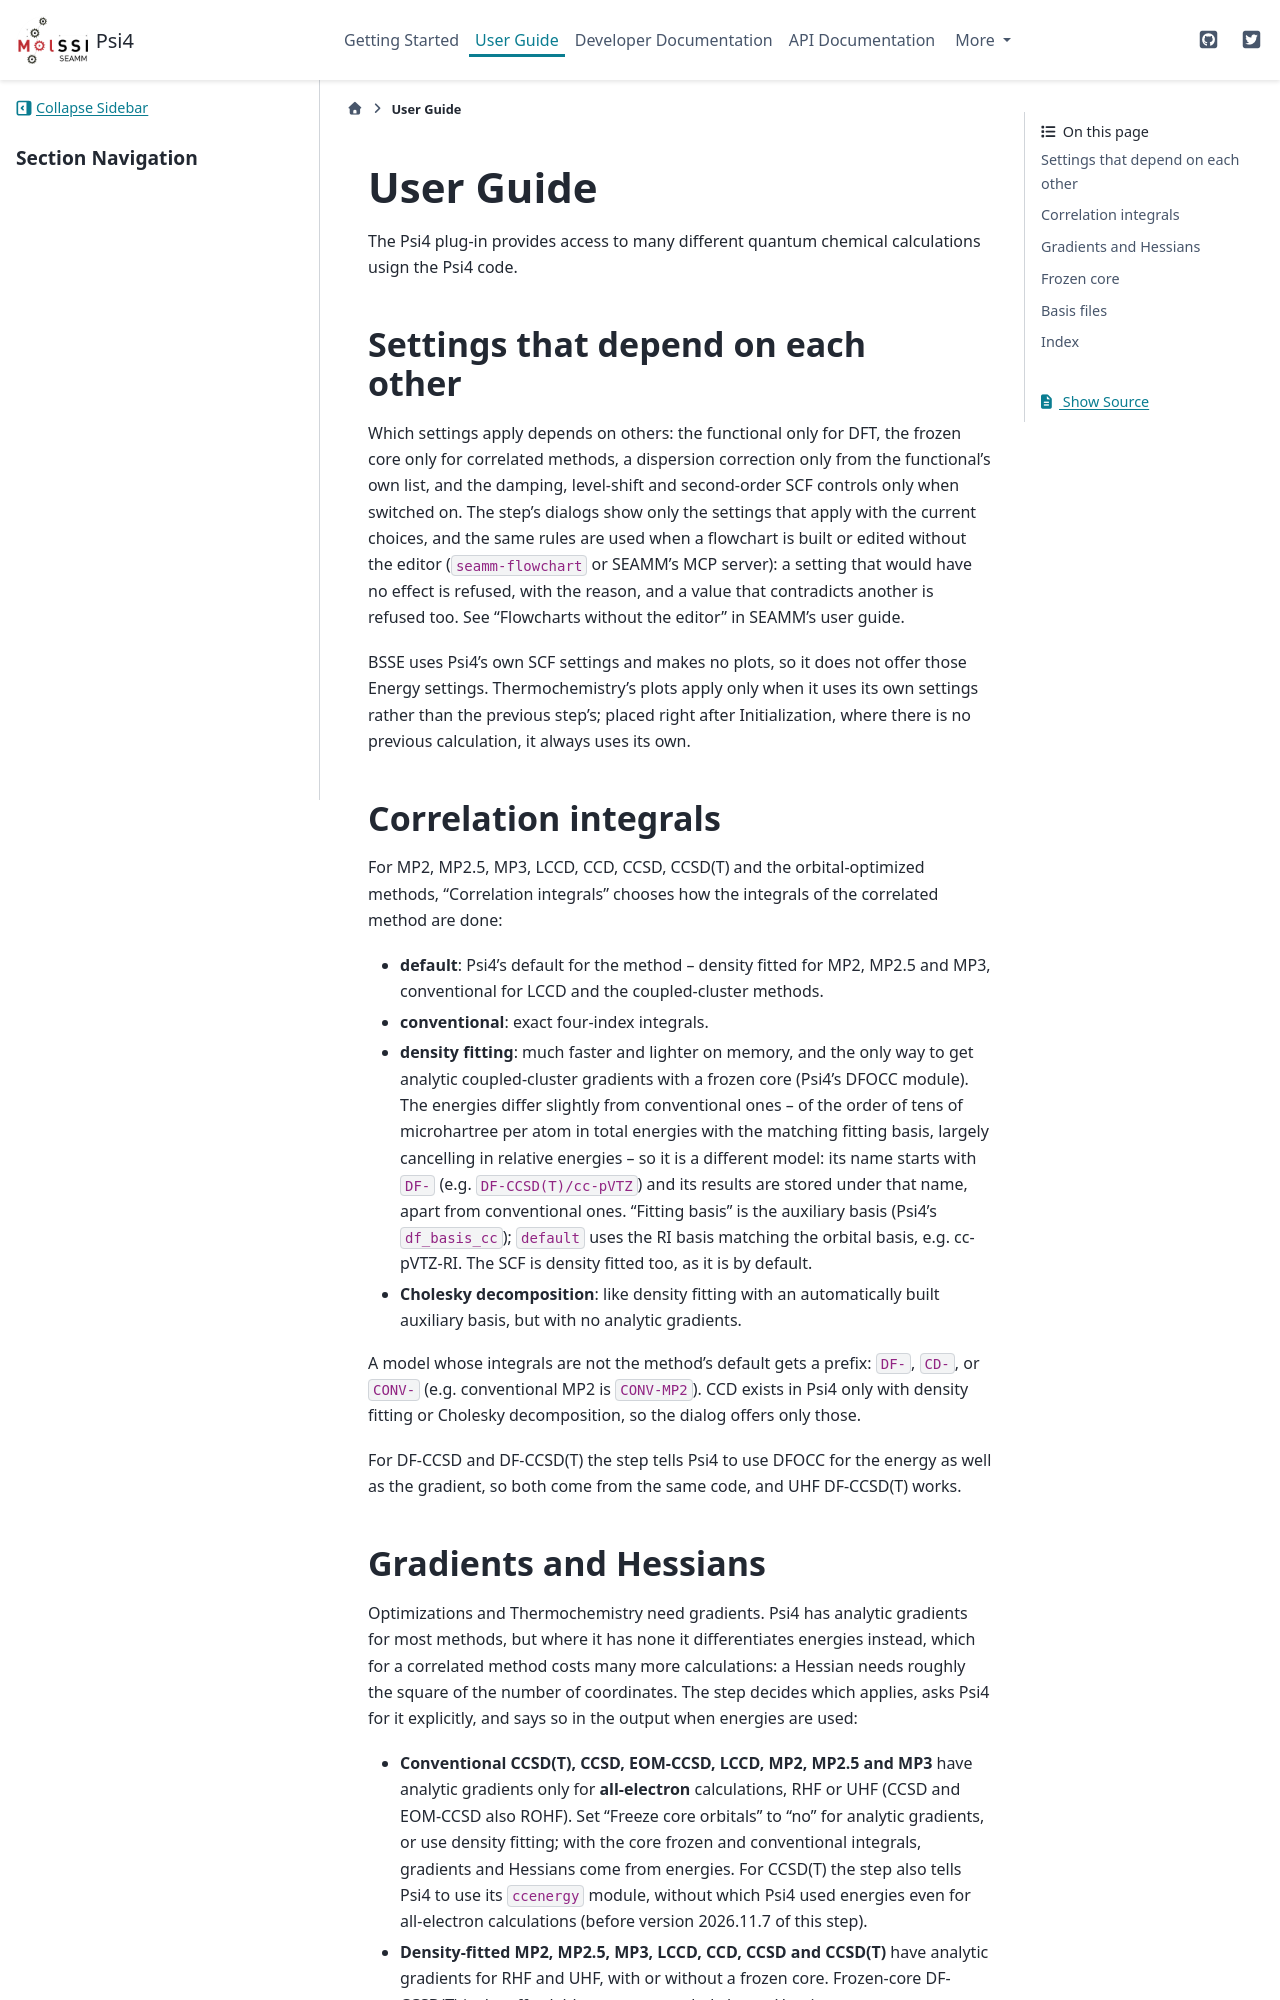

repository: molssi-seamm/psi4_step · page: user_guide/index.html · generator: sphinx

.. _user-guide:

**********
User Guide
**********
The Psi4 plug-in provides access to many different quantum chemical calculations usign
the Psi4 code.

..
   The following sections cover accessing and controlling this functionality.

   .. toctree::
      :maxdepth: 2
      :titlesonly:

Settings that depend on each other
==================================

Which settings apply depends on others: the functional only for DFT, the frozen core
only for correlated methods, a dispersion correction only from the functional's own
list, and the damping, level-shift and second-order SCF controls only when switched on.
The step's dialogs show only the settings that apply with the current choices, and the
same rules are used when a flowchart is built or edited without the editor
(``seamm-flowchart`` or SEAMM's MCP server): a setting that would have no effect is
refused, with the reason, and a value that contradicts another is refused too. See
"Flowcharts without the editor" in SEAMM's user guide.

BSSE uses Psi4's own SCF settings and makes no plots, so it does not offer those Energy
settings. Thermochemistry's plots apply only when it uses its own settings rather than
the previous step's; placed right after Initialization, where there is no previous
calculation, it always uses its own.


Correlation integrals
=====================

For MP2, MP2.5, MP3, LCCD, CCD, CCSD, CCSD(T) and the orbital-optimized methods,
"Correlation integrals" chooses how the integrals of the correlated method are done:

* **default**: Psi4's default for the method -- density fitted for MP2, MP2.5 and
  MP3, conventional for LCCD and the coupled-cluster methods.
* **conventional**: exact four-index integrals.
* **density fitting**: much faster and lighter on memory, and the only way to get
  analytic coupled-cluster gradients with a frozen core (Psi4's DFOCC module). The
  energies differ slightly from conventional ones -- of the order of tens of
  microhartree per atom in total energies with the matching fitting basis, largely
  cancelling in relative energies -- so it is a different model: its name starts with ``DF-`` (e.g. ``DF-CCSD(T)/cc-pVTZ``) and its results are
  stored under that name, apart from conventional ones. "Fitting basis" is the
  auxiliary basis (Psi4's ``df_basis_cc``); ``default`` uses the RI basis matching
  the orbital basis, e.g. cc-pVTZ-RI. The SCF is density fitted too, as it is by
  default.
* **Cholesky decomposition**: like density fitting with an automatically built
  auxiliary basis, but with no analytic gradients.

A model whose integrals are not the method's default gets a prefix: ``DF-``,
``CD-``, or ``CONV-`` (e.g. conventional MP2 is ``CONV-MP2``). CCD exists in Psi4 only
with density fitting or Cholesky decomposition, so the dialog offers only those.

For DF-CCSD and DF-CCSD(T) the step tells Psi4 to use DFOCC for the energy as well as
the gradient, so both come from the same code, and UHF DF-CCSD(T) works.
